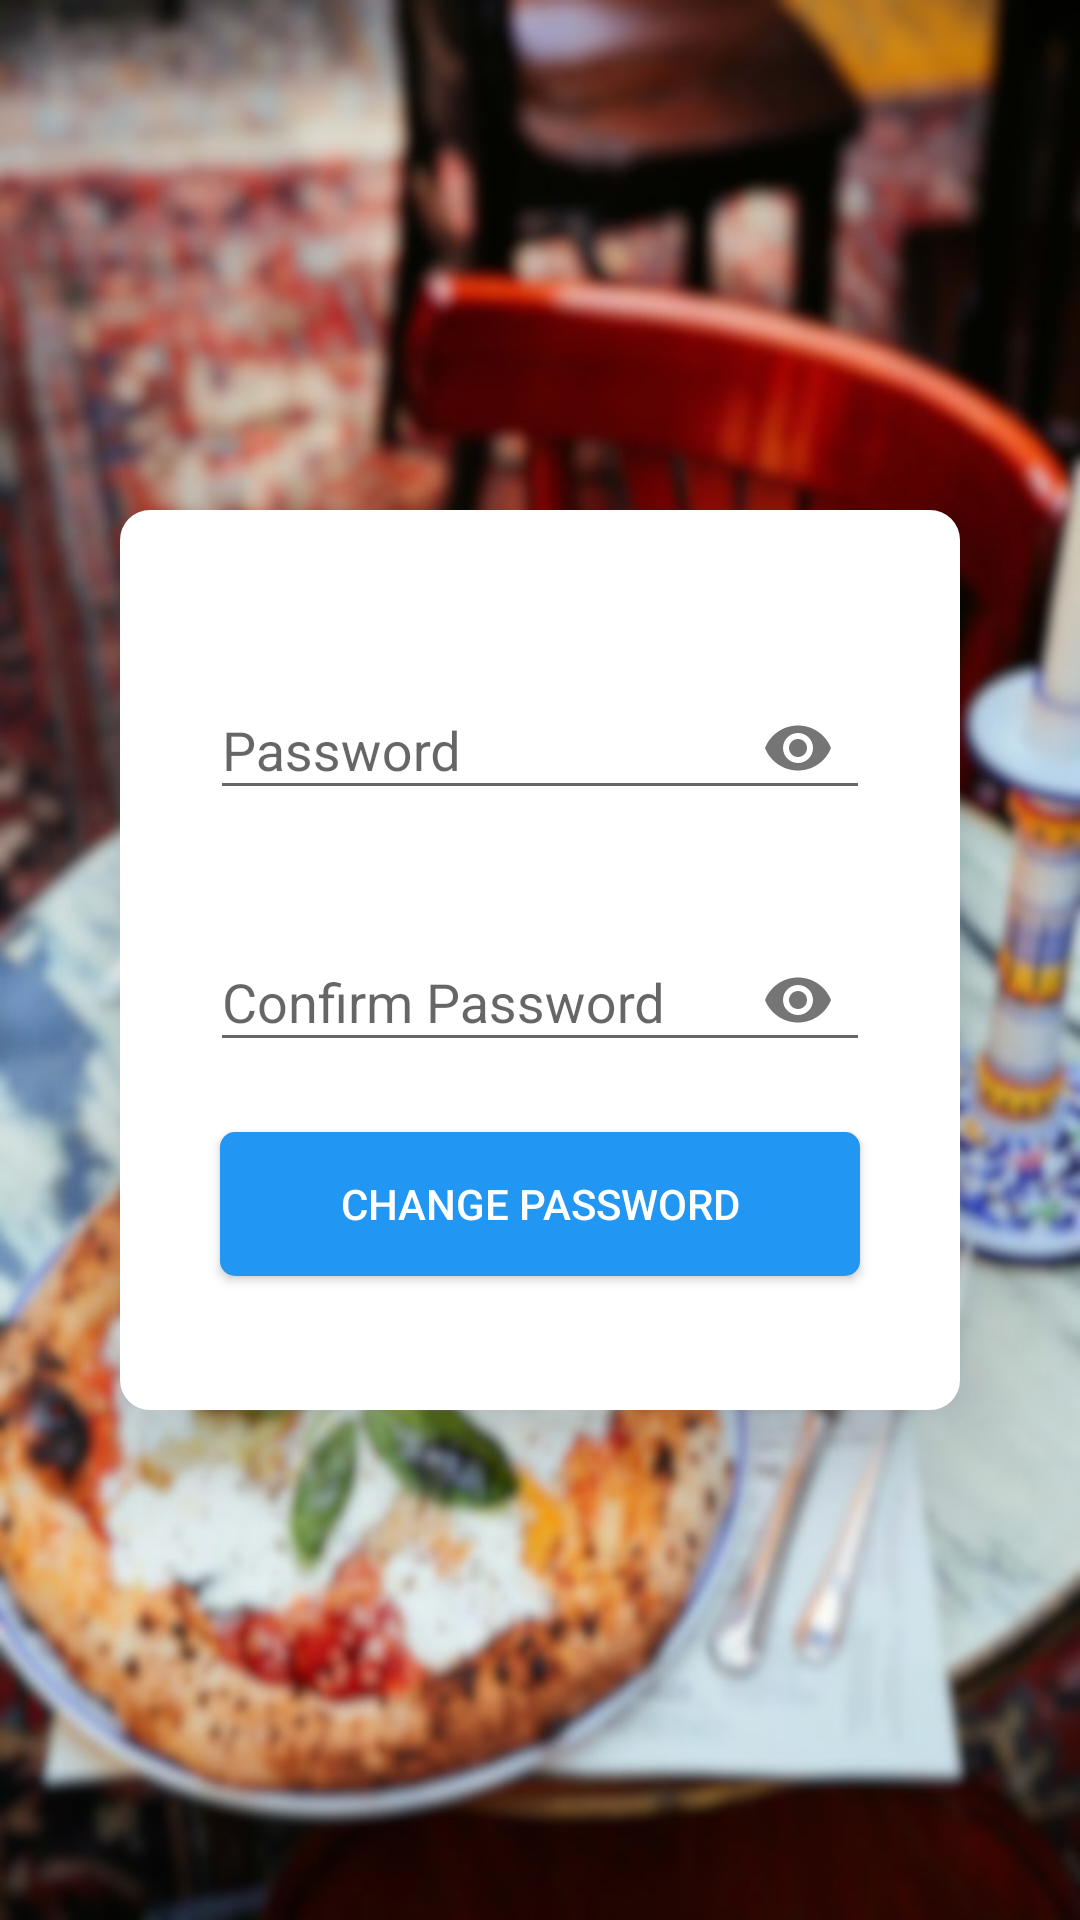

Android layout source for this screen:
<!-- AndroidManifest.xml: application theme AppTheme -->
<!-- res/layout/activity_change_password.xml -->
<?xml version="1.0" encoding="utf-8"?>

<LinearLayout xmlns:android="http://schemas.android.com/apk/res/android"
    xmlns:app="http://schemas.android.com/apk/res-auto"
    xmlns:tools="http://schemas.android.com/tools"
    android:layout_width="match_parent"
    android:layout_height="match_parent"
    android:background="@drawable/loginbg"
    android:gravity="center"
    android:orientation="vertical"
    tools:context=".ChangePassword">

    <LinearLayout
        android:layout_width="280dp"
        android:layout_height="300dp"
        android:layout_gravity="center_horizontal"
        android:background="@drawable/bottomlogincurve"
        android:elevation="20dp"
        android:gravity="center"
        android:orientation="vertical">

        <com.google.android.material.textfield.TextInputLayout
            android:id="@+id/PasswordTB"
            android:layout_width="match_parent"
            android:layout_height="wrap_content"
            android:layout_marginLeft="30dp"
            android:layout_marginRight="30dp"
            app:passwordToggleEnabled="true">

            <com.google.android.material.textfield.TextInputEditText
                android:layout_width="match_parent"
                android:layout_height="wrap_content"
                android:drawablePadding="5dp"
                android:hint="Password"
                android:inputType="textPassword" />
        </com.google.android.material.textfield.TextInputLayout>

        <com.google.android.material.textfield.TextInputLayout
            android:id="@+id/CPasswordTB"
            android:layout_width="match_parent"
            android:layout_height="wrap_content"
            android:layout_marginLeft="30dp"
            android:layout_marginTop="25dp"
            android:layout_marginRight="30dp"
            app:passwordToggleEnabled="true">

            <com.google.android.material.textfield.TextInputEditText
                android:layout_width="match_parent"
                android:layout_height="wrap_content"
                android:drawablePadding="5dp"
                android:hint="Confirm Password"
                android:inputType="textPassword" />
        </com.google.android.material.textfield.TextInputLayout>



        <Button
            android:id="@+id/ChangeBtn"
            android:layout_width="wrap_content"
            android:layout_height="wrap_content"
            android:layout_marginTop="20dp"
            android:background="@drawable/registerbbg"
            android:textColor="#FFFFFF"
            android:paddingLeft="40dp"
            android:paddingRight="40dp"
            android:text="Change Password">

        </Button>
    </LinearLayout>
</LinearLayout>
<!-- resources referenced by this layout -->
<resources>
  <!-- drawable bottomlogincurve (drawable) -->
  <?xml version="1.0" encoding="utf-8"?>
  
  <shape xmlns:android="http://schemas.android.com/apk/res/android" android:shape="rectangle">
      <corners android:radius="10dp"/>
      <solid android:color="#FFFFFF"/>
  </shape>
  <!-- drawable loginbg: jpg bitmap (drawable, 135917 bytes) -->
  <!-- drawable registerbbg (drawable) -->
  <?xml version="1.0" encoding="utf-8"?>
  
  <shape xmlns:android="http://schemas.android.com/apk/res/android" android:shape="rectangle">
      <corners android:radius="5dp"/>
      <solid android:color="@color/MyAppcolor"/>
  </shape>
  <style name="AppTheme" parent="Theme.AppCompat.Light.DarkActionBar">
          
          <item name="colorPrimary">@color/colorPrimary</item>
          <item name="colorPrimaryDark">@color/colorPrimaryDark</item>
          <item name="colorAccent">@color/MyAppcolor</item>
      </style>
  <color name="MyAppcolor">#2196F3</color>
  <color name="colorPrimary">#2196F3</color>
  <color name="colorPrimaryDark">#3F51B5</color>
</resources>
